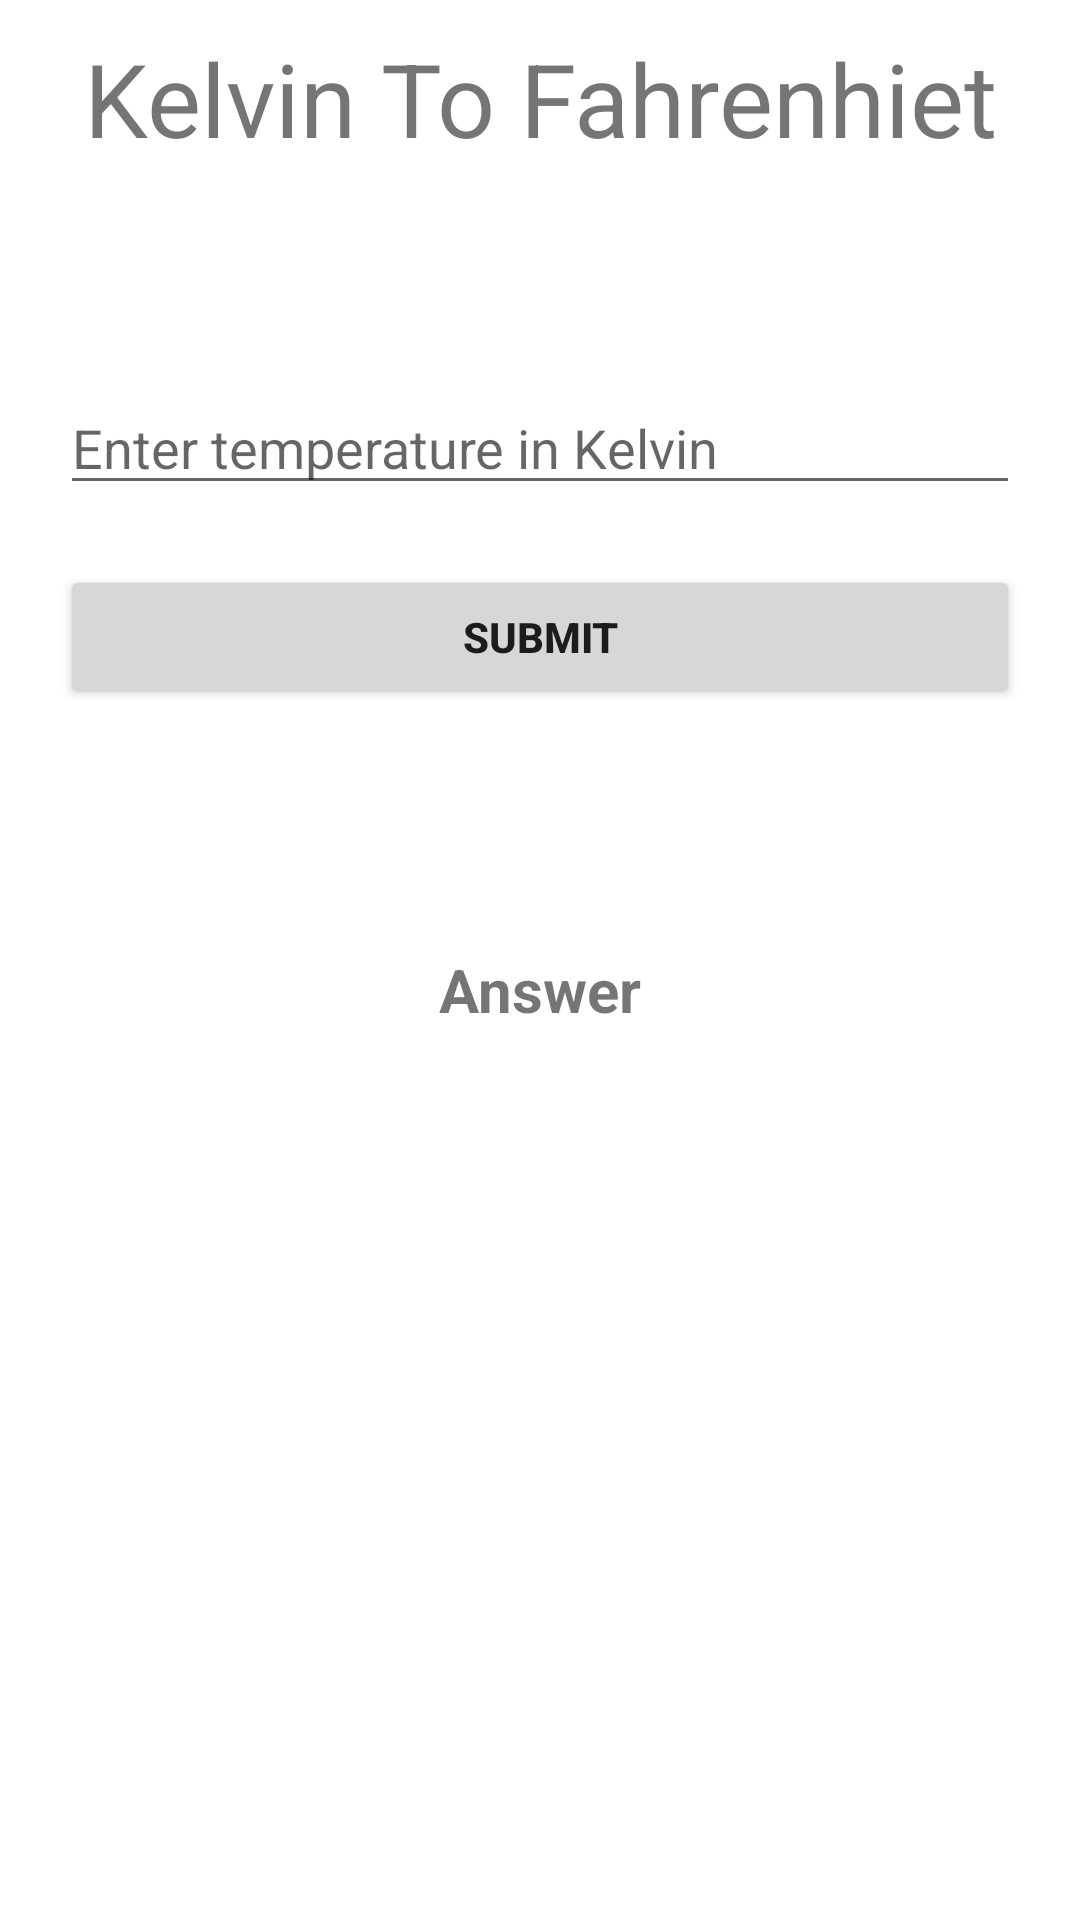

Here is an Android app screen rendered from its layout file. Give the layout XML and the strings, colors and styles it references.
<!-- AndroidManifest.xml: application theme Theme.TempratureConverter -->
<!-- res/layout/activity_kelvin_to_fahrenheit.xml -->
<?xml version="1.0" encoding="utf-8"?>
<LinearLayout xmlns:android="http://schemas.android.com/apk/res/android"
    xmlns:app="http://schemas.android.com/apk/res-auto"
    xmlns:tools="http://schemas.android.com/tools"
    android:layout_width="match_parent"
    android:layout_height="match_parent"
    android:orientation="vertical"
    tools:context=".KelvinToFahrenheit">

    <TextView
        android:id="@+id/textView3"
        android:layout_width="match_parent"
        android:layout_height="57dp"
        android:layout_marginStart="20dp"
        android:layout_marginLeft="20dp"
        android:layout_marginTop="10dp"
        android:layout_marginEnd="20dp"
        android:layout_marginRight="20dp"
        android:gravity="center_horizontal"
        android:text="Kelvin To Fahrenhiet"
        android:textSize="34sp" />

    <EditText
        android:id="@+id/edTemp5"
        android:layout_width="match_parent"
        android:layout_height="wrap_content"
        android:layout_marginStart="20dp"
        android:layout_marginLeft="20dp"
        android:layout_marginTop="60dp"
        android:layout_marginEnd="20dp"
        android:layout_marginRight="20dp"
        android:ems="10"
        android:hint="Enter temperature in Kelvin"
        android:inputType="numberDecimal" />

    <Button
        android:id="@+id/btnSubmit5"
        android:layout_width="match_parent"
        android:layout_height="wrap_content"
        android:layout_marginStart="20dp"
        android:layout_marginLeft="20dp"
        android:layout_marginTop="20dp"
        android:layout_marginEnd="20dp"
        android:layout_marginRight="20dp"
        android:text="Submit"
        android:textStyle="bold" />

    <TextView
        android:id="@+id/tvResults5"
        android:layout_width="match_parent"
        android:layout_height="wrap_content"
        android:layout_marginStart="20dp"
        android:layout_marginLeft="20dp"
        android:layout_marginTop="80dp"
        android:layout_marginEnd="20dp"
        android:layout_marginRight="20dp"
        android:gravity="center_horizontal"
        android:text="Answer"
        android:textSize="20sp"
        android:textStyle="bold" />
</LinearLayout>
<!-- resources referenced by this layout -->
<resources>
  <style name="Theme.TempratureConverter" parent="Theme.MaterialComponents.DayNight.DarkActionBar">
          
          <item name="colorPrimary">@color/purple_500</item>
          <item name="colorPrimaryVariant">@color/purple_700</item>
          <item name="colorOnPrimary">@color/white</item>
          
          <item name="colorSecondary">@color/teal_200</item>
          <item name="colorSecondaryVariant">@color/teal_700</item>
          <item name="colorOnSecondary">@color/black</item>
          
          <item name="android:statusBarColor" tools:targetApi="l">?attr/colorPrimaryVariant</item>
          
      </style>
  <color name="purple_500">#FF6200EE</color>
  <color name="purple_700">#FF3700B3</color>
  <color name="white">#FFFFFFFF</color>
  <color name="teal_200">#FF03DAC5</color>
  <color name="teal_700">#FF018786</color>
  <color name="black">#FF000000</color>
</resources>
